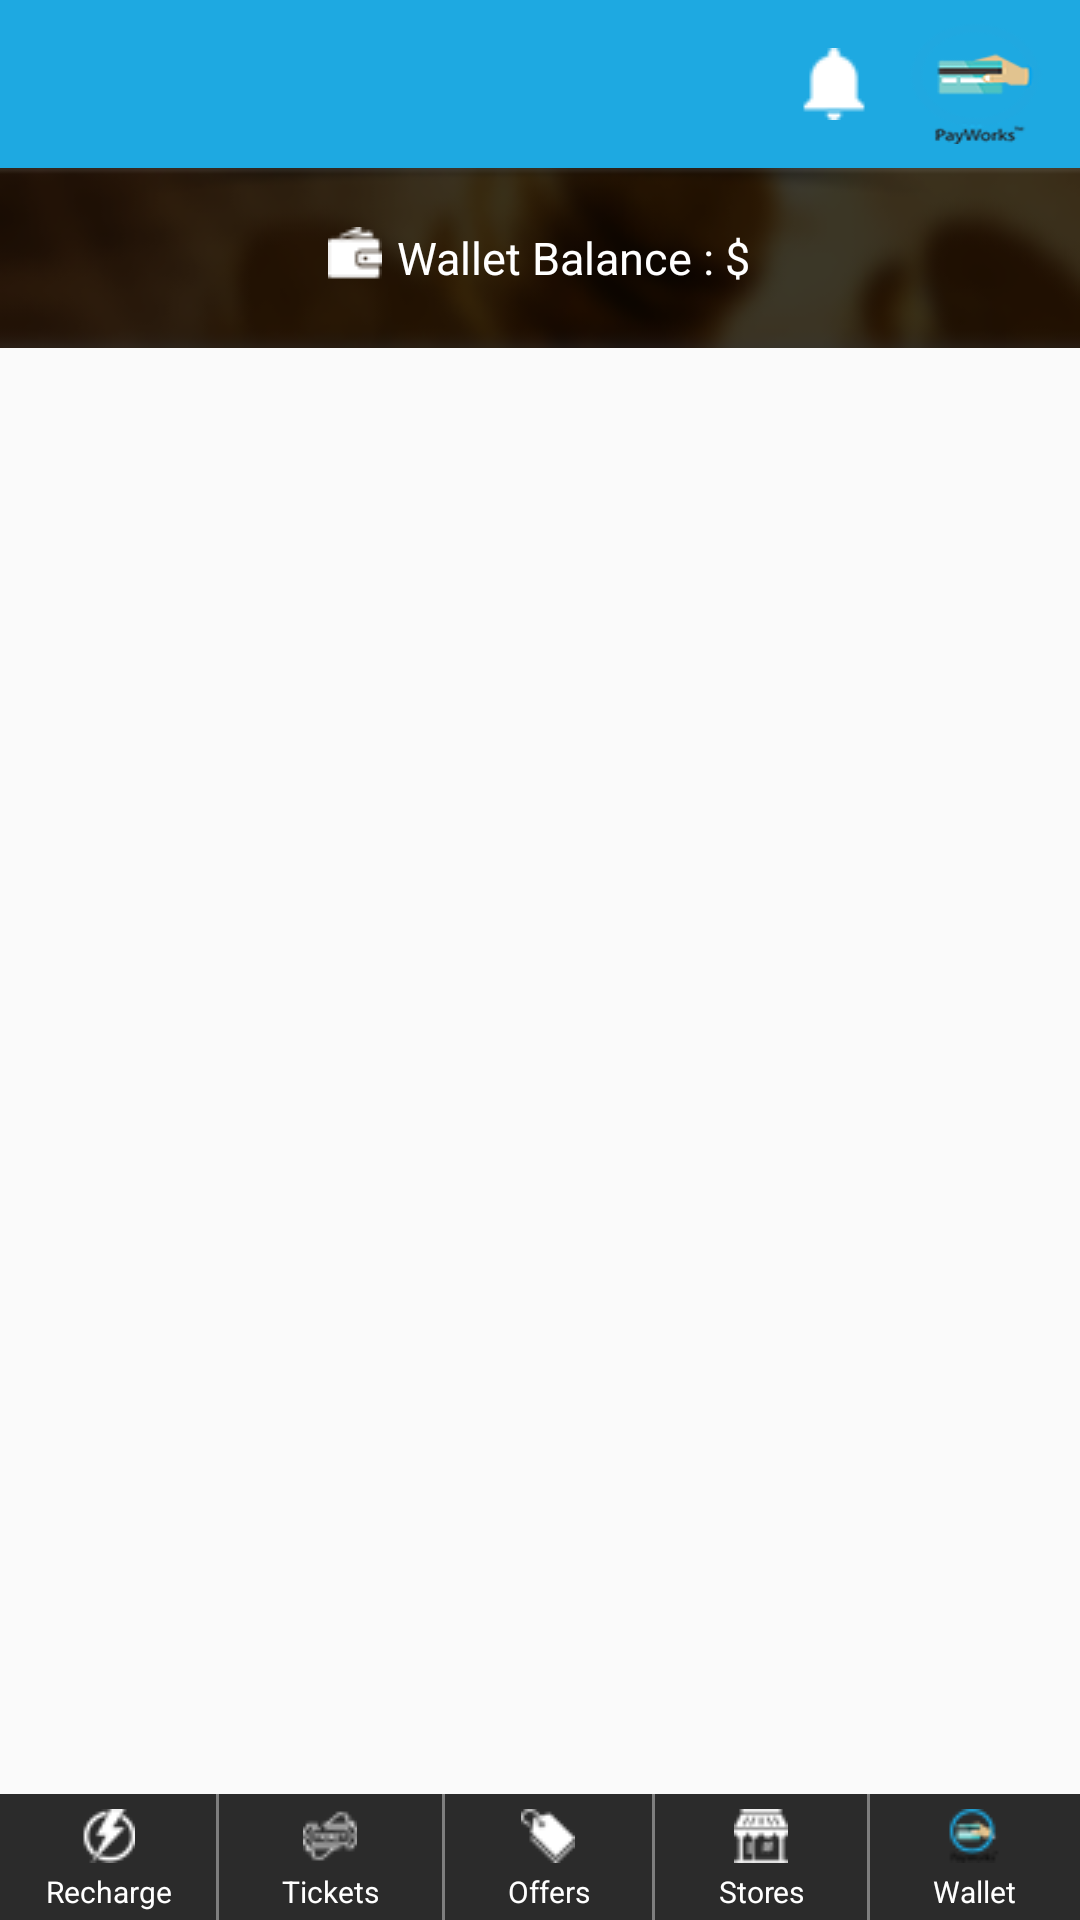

The Android layout XML behind this screen, and the referenced resources:
<!-- AndroidManifest.xml: activity theme AppTheme.NoActionBar -->
<!-- res/layout/activity_navigational.xml -->
<?xml version="1.0" encoding="utf-8"?>
<android.support.v4.widget.DrawerLayout xmlns:android="http://schemas.android.com/apk/res/android"
    xmlns:app="http://schemas.android.com/apk/res-auto"
    xmlns:tools="http://schemas.android.com/tools"
    android:id="@+id/drawer_layout"
    android:layout_width="match_parent"
    android:layout_height="match_parent"
    android:fitsSystemWindows="true"
    tools:openDrawer="start">



    <LinearLayout
        android:layout_width="match_parent"
        android:layout_height="match_parent"
        xmlns:tools="http://schemas.android.com/tools"
        android:id="@+id/main_content"
        android:orientation="vertical"
        android:fitsSystemWindows="true"
        android:weightSum="1"
        tools:context=".ui.activities.DocChatMainActivity">

        <include
            android:id="@+id/toolbar_actionbar"
            layout="@layout/activity_toolbar"
            android:layout_width="match_parent"
            android:layout_height="wrap_content"/>

        <RelativeLayout
            android:layout_width="match_parent"
            android:layout_height="60dp"
            android:background="@drawable/wallet_bg">

            <ImageView
                android:id="@+id/back_icon"
                android:layout_width="wrap_content"
                android:layout_height="wrap_content"
                android:layout_alignParentStart="true"
                android:layout_centerInParent="true"
                android:layout_marginStart="10dp"
                android:background="@drawable/ic_navigate_before_white_36dp"
                android:layout_marginEnd="5dp"

                />

            <LinearLayout
                android:layout_width="wrap_content"
                android:layout_centerInParent="true"
                android:layout_height="wrap_content">



                <ImageView
                    android:layout_width="wrap_content"
                    android:layout_height="wrap_content"
                    android:background="@drawable/wallet18"
                    android:layout_marginEnd="5dp"
                    />

                <TextView
                    android:layout_width="wrap_content"
                    android:layout_height="wrap_content"
                    android:textSize="15sp"
                    android:textColor="@color/white"
                    android:text="Wallet Balance : $"/>

                <TextView
                    android:layout_width="wrap_content"
                    android:id="@+id/wallet_balance"
                    android:textSize="15sp"
                    android:textColor="@color/white"
                    android:layout_height="wrap_content" />




            </LinearLayout>

        </RelativeLayout>

        <LinearLayout
            android:id="@+id/fragment_container"
            android:layout_width="match_parent"
            android:layout_height="0dp"
            android:orientation="vertical"
            android:layout_weight=".92"
            >


        </LinearLayout>


        <LinearLayout
            android:layout_width="match_parent"
            android:layout_height="0dp"
            android:orientation="horizontal"
            android:gravity="bottom"
            android:layout_weight=".08"
            android:id="@+id/frame_container">

            <LinearLayout
                android:layout_width="match_parent"
                android:orientation="horizontal"
                android:background="@color/bottom_bar"
                android:weightSum="1"
                android:layout_height="match_parent">

            <TextView
                android:layout_width="30dp"
                android:layout_weight=".2"
                android:id="@+id/recharge"
                android:paddingTop="5dp"
                android:drawableTop="@drawable/recharge18"
                android:text="Recharge"
                android:textSize="10sp"
                android:gravity="center"
                android:textColor="@color/white"
                android:layout_height="match_parent" />


                <LinearLayout
                    android:layout_width="1dp"
                    android:layout_gravity="center_vertical"
                    android:layout_height="match_parent" >

                    <View style="@style/Divider_light_gray" />
                </LinearLayout>

            <TextView
                android:layout_width="wrap_content"
                android:layout_weight=".2"
                android:layout_height="match_parent"
                android:id="@+id/tickets"
                android:drawableTop="@drawable/ticket18"
                android:text="Tickets"
                android:textSize="10sp"
                android:paddingTop="5dp"
                android:gravity="center"
                android:textColor="@color/white"/>

                <LinearLayout
                    android:layout_width="1dp"
                    android:layout_gravity="center_vertical"
                    android:layout_height="match_parent" >

                    <View style="@style/Divider_light_gray" />
                </LinearLayout>


            <TextView

                android:layout_width="wrap_content"
                android:layout_weight=".2"
                android:id="@+id/offers"
                android:drawableTop="@drawable/offer18"
                android:paddingTop="5dp"
                android:text="Offers"
                android:textSize="10sp"
                android:gravity="center"
                android:textColor="@color/white"
                android:layout_height="match_parent" />

                <LinearLayout
                    android:layout_width="1dp"
                    android:layout_gravity="center_vertical"
                    android:layout_height="match_parent" >

                    <View style="@style/Divider_light_gray" />
                </LinearLayout>


            <TextView
                android:layout_width="wrap_content"
                android:layout_weight=".2"
                android:layout_height="match_parent"
                android:id="@+id/stores"
                android:paddingTop="5dp"
                android:drawableTop="@drawable/store18"
                android:text="Stores"
                android:textSize="10sp"
                android:gravity="center"
                android:textColor="@color/white"/>

                <LinearLayout
                    android:layout_width="1dp"
                    android:layout_gravity="center_vertical"
                    android:layout_height="match_parent" >

                    <View style="@style/Divider_light_gray" />
                </LinearLayout>


            <TextView
                android:layout_width="wrap_content"
                android:layout_weight=".2"
                android:layout_height="match_parent"
                android:id="@+id/wallet"
                android:paddingTop="5dp"
                android:drawableTop="@drawable/paywork18"
                android:text="Wallet"
                android:textSize="10sp"
                android:gravity="center"
                android:textColor="@color/white"/>

            </LinearLayout>


        </LinearLayout>

    </LinearLayout>


    <android.support.design.widget.NavigationView
        android:id="@+id/nav_view"
        android:layout_width="wrap_content"
        android:layout_height="match_parent"
        android:layout_gravity="start"
        android:fitsSystemWindows="true"
        app:headerLayout="@layout/nav_header_navigational"
        app:menu="@menu/activity_navigational_drawer" />

</android.support.v4.widget.DrawerLayout>
<!-- res/layout/activity_toolbar.xml (included above) -->
<?xml version="1.0" encoding="utf-8"?>
<merge xmlns:android="http://schemas.android.com/apk/res/android"
    xmlns:app="http://schemas.android.com/apk/res-auto"
    android:layout_width="match_parent"
    android:layout_height="wrap_content">

    <android.support.v7.widget.Toolbar
        android:id="@+id/toolbar"
        android:layout_width="match_parent"
        android:layout_height="@dimen/action_bar_height"
        android:layout_alignParentTop="true"
        android:background="@color/theme_primary_dark"
        android:textAlignment="center"
        app:theme="@style/MyToolBar"
        app:titleTextColor="@color/white">

        <RelativeLayout
            android:layout_width="wrap_content"
            android:layout_height="wrap_content"
            android:layout_gravity="center"
            android:layout_marginEnd="10dp"
            android:orientation="horizontal">


            <TextView
                android:id="@+id/tv_app_title"
                android:layout_width="wrap_content"
                android:layout_height="wrap_content"
                android:textColor="#ffffff"
                android:layout_centerInParent="true"
                android:layout_alignParentStart="true"
                android:textStyle="bold"
                android:textAllCaps="true"
                android:textSize="18sp" />
            <ImageView
                android:id="@+id/notification_icon"
                android:layout_width="wrap_content"
                android:layout_height="wrap_content"
                android:layout_toStartOf="@+id/company_logo"
                android:layout_centerVertical="true"
                android:background="@drawable/bell24"/>

            <ImageView
                android:id="@+id/company_logo"
                android:layout_width="50dp"
                android:layout_height="40dp"
                android:layout_alignParentEnd="true"
                android:layout_marginStart="10dp"
                android:background="@drawable/payworks_72"/>

        </RelativeLayout>


    </android.support.v7.widget.Toolbar>
</merge>
<!-- res/layout/nav_header_navigational.xml (included above) -->
<?xml version="1.0" encoding="utf-8"?>
<LinearLayout xmlns:android="http://schemas.android.com/apk/res/android"
    xmlns:app="http://schemas.android.com/apk/res-auto"
    android:layout_width="match_parent"
    android:layout_height="@dimen/nav_header_height"
    android:background="@color/black"
    android:gravity="bottom"
    android:orientation="horizontal"
    android:paddingBottom="@dimen/activity_vertical_margin"
    android:paddingLeft="@dimen/activity_horizontal_margin"
    android:paddingRight="@dimen/activity_horizontal_margin"
    android:paddingTop="@dimen/activity_vertical_margin"
    android:theme="@style/ThemeOverlay.AppCompat.Dark">

      <RelativeLayout
        android:layout_width="wrap_content"
        android:layout_height="wrap_content"
        android:layout_gravity="center_vertical"
        >

        <de.hdodenhof.circleimageview.CircleImageView
            android:id="@+id/person_image"
            android:layout_width="@dimen/edit_profile_circle_image_view_width"
            android:layout_height="@dimen/edit_profile_circle_image_view_height"
            android:layout_centerHorizontal="true"
            android:layout_marginTop="30dp"
            android:src="@drawable/new_customer_icon"
            app:civ_fill_color="@color/lighter_gray"></de.hdodenhof.circleimageview.CircleImageView>

          <ProgressBar
              android:id="@+id/progress"
              android:layout_width="@dimen/doc_edit_progress_bar_width"
              android:layout_height="@dimen/doc_edit_progress_bar_height"
              android:layout_centerInParent="true"
              android:visibility="visible" />


        <TextView
            android:id="@+id/upload_pic"
            android:layout_width="wrap_content"
            android:layout_height="wrap_content"
            android:layout_below="@+id/person_image"
            android:layout_centerHorizontal="true"
            android:textColor="@color/theme_primary_dark"
            android:text="Edit Photo" />

    </RelativeLayout>



    <LinearLayout
        android:layout_width="wrap_content"
        android:layout_height="wrap_content"
        android:orientation="vertical"
        android:layout_marginStart="10dp"
        android:layout_gravity="center">

    <TextView
        android:id="@+id/header_name"
        android:layout_width="match_parent"
        android:layout_height="wrap_content"
        android:paddingTop="@dimen/nav_header_vertical_spacing"
        android:textColor="@color/white" />

    <TextView
        android:id="@+id/header_email"
        android:layout_width="wrap_content"
        android:layout_height="wrap_content"
        android:textColor="@color/white"
        />

        <TextView
            android:id="@+id/header_phone_num"
            android:layout_width="wrap_content"
            android:layout_height="wrap_content"
            android:textColor="@color/white"
             />

    </LinearLayout>
</LinearLayout>
<!-- resources referenced by this layout -->
<resources>
  <color name="black">#000000</color>
  <color name="bottom_bar">#2b2b2b</color>
  <color name="lighter_gray">#cdcdcd</color>
  <color name="theme_primary_dark">#1ea9e1</color>
  <color name="white">#FFFFFF</color>
  <dimen name="action_bar_height">56dp</dimen>
  <dimen name="activity_horizontal_margin">10dp</dimen>
  <dimen name="activity_vertical_margin">5dp</dimen>
  <dimen name="doc_edit_progress_bar_height">35dp</dimen>
  <dimen name="doc_edit_progress_bar_width">35dp</dimen>
  <dimen name="edit_profile_circle_image_view_height">65dp</dimen>
  <dimen name="edit_profile_circle_image_view_width">65dp</dimen>
  <dimen name="nav_header_height">150dp</dimen>
  <dimen name="nav_header_vertical_spacing">16dp</dimen>
  <!-- drawable bell24: png bitmap (drawable, 1257 bytes) -->
  <!-- drawable new_customer_icon: png bitmap (drawable, 879 bytes) -->
  <!-- drawable offer18: png bitmap (drawable, 1262 bytes) -->
  <!-- drawable paywork18: png bitmap (drawable, 1851 bytes) -->
  <!-- drawable payworks_72: png bitmap (drawable, 6563 bytes) -->
  <!-- drawable recharge18: png bitmap (drawable, 1343 bytes) -->
  <!-- drawable store18: png bitmap (drawable, 1387 bytes) -->
  <!-- drawable ticket18: png bitmap (drawable, 1362 bytes) -->
  <!-- drawable wallet18: png bitmap (drawable, 1290 bytes) -->
  <!-- drawable wallet_bg: png bitmap (drawable, 9595 bytes) -->
  <style name="Divider_light_gray">
          <item name="android:layout_width">match_parent</item>
          <item name="android:layout_height">wrap_content</item>
          <item name="android:background">#7e7e7e</item>
      </style>
  <style name="MyToolBar" parent="AppTheme">
          <item name="android:color">#0ba3ad</item>
          <item name="android:textColorSecondary">#ffffff</item>
      </style>
  <style name="AppTheme.NoActionBar">
          <item name="windowActionBar">false</item>
          <item name="windowNoTitle">true</item>
      </style>
  <style name="AppTheme" parent="Theme.AppCompat.Light.NoActionBar">
          
          <item name="colorPrimary">@color/colorPrimary</item>
          <item name="colorPrimaryDark">@color/colorPrimaryDark</item>
          <item name="colorAccent">@color/resister_button_color</item>
      </style>
  <color name="colorPrimary">#3F51B5</color>
  <color name="colorPrimaryDark">#303F9F</color>
  <color name="resister_button_color">#1ea9e1</color>
</resources>
